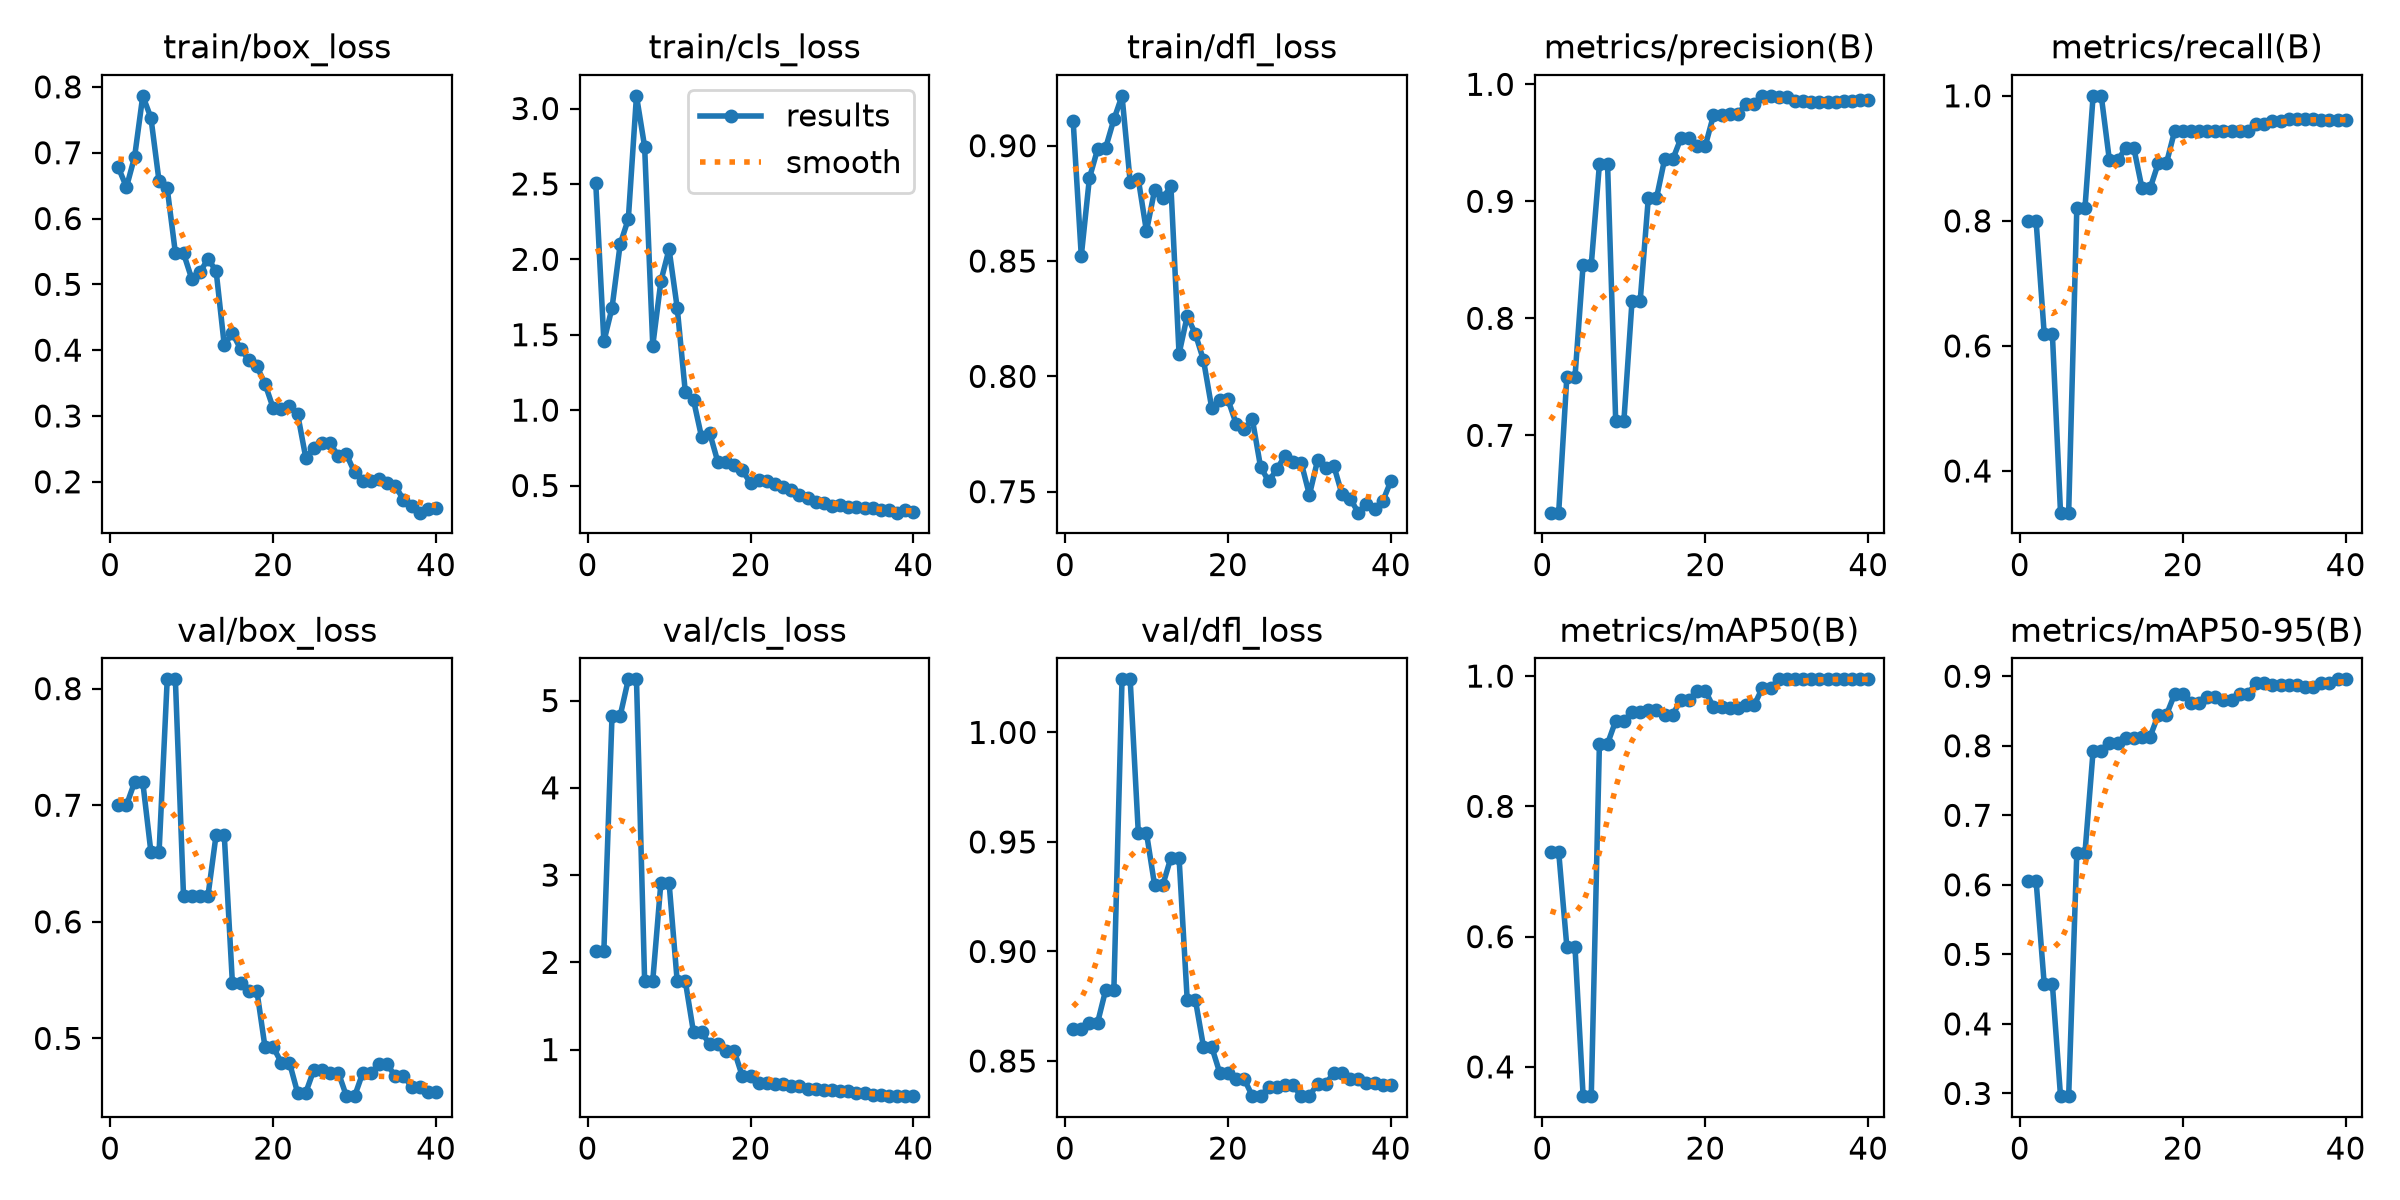

The table this chart was drawn from, first rows:
epoch, time, train/box_loss, train/cls_loss, train/dfl_loss, metrics/precision(B), metrics/recall(B), metrics/mAP50(B), metrics/mAP50-95(B), val/box_loss, val/cls_loss, val/dfl_loss, lr/pg0, lr/pg1, lr/pg2
1, 2.21, 0.6775, 2.509, 0.9109, 0.6339, 0.8001, 0.7303, 0.606, 0.7001, 2.135, 0.8644, 0.0002917, 0.0002917, 0.07112
2, 3.447, 0.6477, 1.455, 0.8522, 0.6339, 0.8001, 0.7303, 0.606, 0.7001, 2.135, 0.8644, 0.0006095, 0.0006095, 0.03811
3, 4.618, 0.694, 1.678, 0.886, 0.7497, 0.619, 0.5848, 0.4571, 0.7198, 4.825, 0.8675, 0.0009109, 0.0009109, 0.005078
4, 5.782, 0.7864, 2.1, 0.8984, 0.7497, 0.619, 0.5848, 0.4571, 0.7198, 4.825, 0.8675, 0.0009258, 0.0009258, 0.0009258
5, 6.91, 0.7531, 2.267, 0.8992, 0.8458, 0.3333, 0.3551, 0.296, 0.6598, 5.243, 0.8825, 0.000901, 0.000901, 0.000901
6, 8.043, 0.6565, 3.084, 0.9114, 0.8458, 0.3333, 0.3551, 0.296, 0.6598, 5.243, 0.8825, 0.0008762, 0.0008762, 0.0008762
7, 9.174, 0.6458, 2.747, 0.9216, 0.9316, 0.8206, 0.8962, 0.6457, 0.808, 1.791, 1.024, 0.0008515, 0.0008515, 0.0008515
8, 10.31, 0.548, 1.428, 0.8844, 0.9316, 0.8206, 0.8962, 0.6457, 0.808, 1.791, 1.024, 0.0008268, 0.0008268, 0.0008268
9, 11.46, 0.5473, 1.855, 0.8855, 0.712, 1, 0.9314, 0.7928, 0.6222, 2.915, 0.9541, 0.000802, 0.000802, 0.000802
10, 12.68, 0.5089, 2.067, 0.8629, 0.712, 1, 0.9314, 0.7928, 0.6222, 2.915, 0.9541, 0.0007772, 0.0007772, 0.0007772
11, 13.82, 0.5181, 1.679, 0.8808, 0.8146, 0.8968, 0.9445, 0.8035, 0.6221, 1.781, 0.9303, 0.0007525, 0.0007525, 0.0007525
12, 14.95, 0.5386, 1.117, 0.8772, 0.8146, 0.8968, 0.9445, 0.8035, 0.6221, 1.781, 0.9303, 0.0007277, 0.0007277, 0.0007277
13, 16.1, 0.5205, 1.067, 0.8825, 0.9027, 0.9163, 0.9477, 0.8112, 0.6747, 1.199, 0.9428, 0.000703, 0.000703, 0.000703
14, 17.25, 0.4079, 0.8192, 0.8097, 0.9027, 0.9163, 0.9477, 0.8112, 0.6747, 1.199, 0.9428, 0.0006783, 0.0006783, 0.0006783
15, 18.41, 0.4258, 0.8458, 0.8261, 0.9359, 0.8522, 0.9407, 0.8132, 0.5476, 1.059, 0.878, 0.0006535, 0.0006535, 0.0006535
16, 19.55, 0.402, 0.6539, 0.8184, 0.9359, 0.8522, 0.9407, 0.8132, 0.5476, 1.059, 0.878, 0.0006287, 0.0006287, 0.0006287
17, 20.66, 0.3856, 0.6553, 0.807, 0.9538, 0.8924, 0.9639, 0.8445, 0.541, 0.9836, 0.8565, 0.000604, 0.000604, 0.000604
18, 21.75, 0.3755, 0.6385, 0.7865, 0.9538, 0.8924, 0.9639, 0.8445, 0.541, 0.9836, 0.8565, 0.0005793, 0.0005793, 0.0005793
19, 22.87, 0.3489, 0.6016, 0.7897, 0.9475, 0.9434, 0.9772, 0.874, 0.4926, 0.693, 0.8446, 0.0005545, 0.0005545, 0.0005545
20, 24, 0.3123, 0.5145, 0.79, 0.9475, 0.9434, 0.9772, 0.874, 0.4926, 0.693, 0.8446, 0.0005297, 0.0005297, 0.0005297
21, 25.12, 0.3109, 0.5374, 0.7795, 0.9735, 0.9436, 0.9523, 0.8615, 0.4793, 0.6184, 0.8417, 0.000505, 0.000505, 0.000505
22, 26.2, 0.3154, 0.5283, 0.777, 0.9735, 0.9436, 0.9523, 0.8615, 0.4793, 0.6184, 0.8417, 0.0004802, 0.0004802, 0.0004802
23, 27.32, 0.3035, 0.513, 0.7813, 0.975, 0.9444, 0.9503, 0.8706, 0.4534, 0.605, 0.8339, 0.0004555, 0.0004555, 0.0004555
24, 28.41, 0.2369, 0.4914, 0.7608, 0.975, 0.9444, 0.9503, 0.8706, 0.4534, 0.605, 0.8339, 0.0004307, 0.0004307, 0.0004307
25, 29.58, 0.2511, 0.4696, 0.7545, 0.9828, 0.9444, 0.9556, 0.8658, 0.4731, 0.5847, 0.838, 0.000406, 0.000406, 0.000406
26, 30.67, 0.259, 0.4345, 0.7597, 0.9828, 0.9444, 0.9556, 0.8658, 0.4731, 0.5847, 0.838, 0.0003813, 0.0003813, 0.0003813
27, 31.77, 0.2588, 0.4164, 0.7656, 0.9901, 0.9444, 0.9817, 0.874, 0.4707, 0.5486, 0.8388, 0.0003565, 0.0003565, 0.0003565
28, 32.93, 0.2389, 0.3908, 0.7628, 0.9901, 0.9444, 0.9817, 0.874, 0.4707, 0.5486, 0.8388, 0.0003318, 0.0003318, 0.0003318
29, 34, 0.2417, 0.3862, 0.7625, 0.9888, 0.9556, 0.995, 0.8908, 0.4505, 0.5378, 0.8339, 0.000307, 0.000307, 0.000307
30, 35.1, 0.2142, 0.365, 0.7486, 0.9888, 0.9556, 0.995, 0.8908, 0.4505, 0.5378, 0.8339, 0.0002823, 0.0002823, 0.0002823
31, 36.24, 0.2013, 0.3681, 0.7636, 0.9861, 0.9602, 0.995, 0.8872, 0.4704, 0.5307, 0.8397, 0.0002575, 0.0002575, 0.0002575
32, 37.34, 0.2014, 0.3548, 0.7603, 0.9861, 0.9602, 0.995, 0.8872, 0.4704, 0.5307, 0.8397, 0.0002327, 0.0002327, 0.0002327
33, 38.42, 0.2036, 0.3606, 0.7612, 0.9847, 0.9628, 0.995, 0.8873, 0.4777, 0.5049, 0.8445, 0.000208, 0.000208, 0.000208
34, 39.54, 0.1977, 0.3516, 0.7489, 0.9847, 0.9628, 0.995, 0.8873, 0.4777, 0.5049, 0.8445, 0.0001833, 0.0001833, 0.0001833
35, 40.64, 0.1933, 0.3478, 0.747, 0.9851, 0.9626, 0.995, 0.8845, 0.4675, 0.4823, 0.8418, 0.0001585, 0.0001585, 0.0001585
36, 41.73, 0.1729, 0.335, 0.7409, 0.9851, 0.9626, 0.995, 0.8845, 0.4675, 0.4823, 0.8418, 0.0001337, 0.0001337, 0.0001337
37, 42.81, 0.1638, 0.3372, 0.7448, 0.9857, 0.9619, 0.995, 0.8908, 0.4587, 0.4717, 0.8398, 0.000109, 0.000109, 0.000109
38, 43.9, 0.1531, 0.32, 0.7425, 0.9857, 0.9619, 0.995, 0.8908, 0.4587, 0.4717, 0.8398, 8.425e-05, 8.425e-05, 8.425e-05
39, 45, 0.1594, 0.3355, 0.7459, 0.9865, 0.961, 0.995, 0.8955, 0.4539, 0.4665, 0.8388, 5.95e-05, 5.95e-05, 5.95e-05
40, 46.1, 0.1599, 0.3272, 0.7546, 0.9865, 0.961, 0.995, 0.8955, 0.4539, 0.4665, 0.8388, 3.475e-05, 3.475e-05, 3.475e-05
